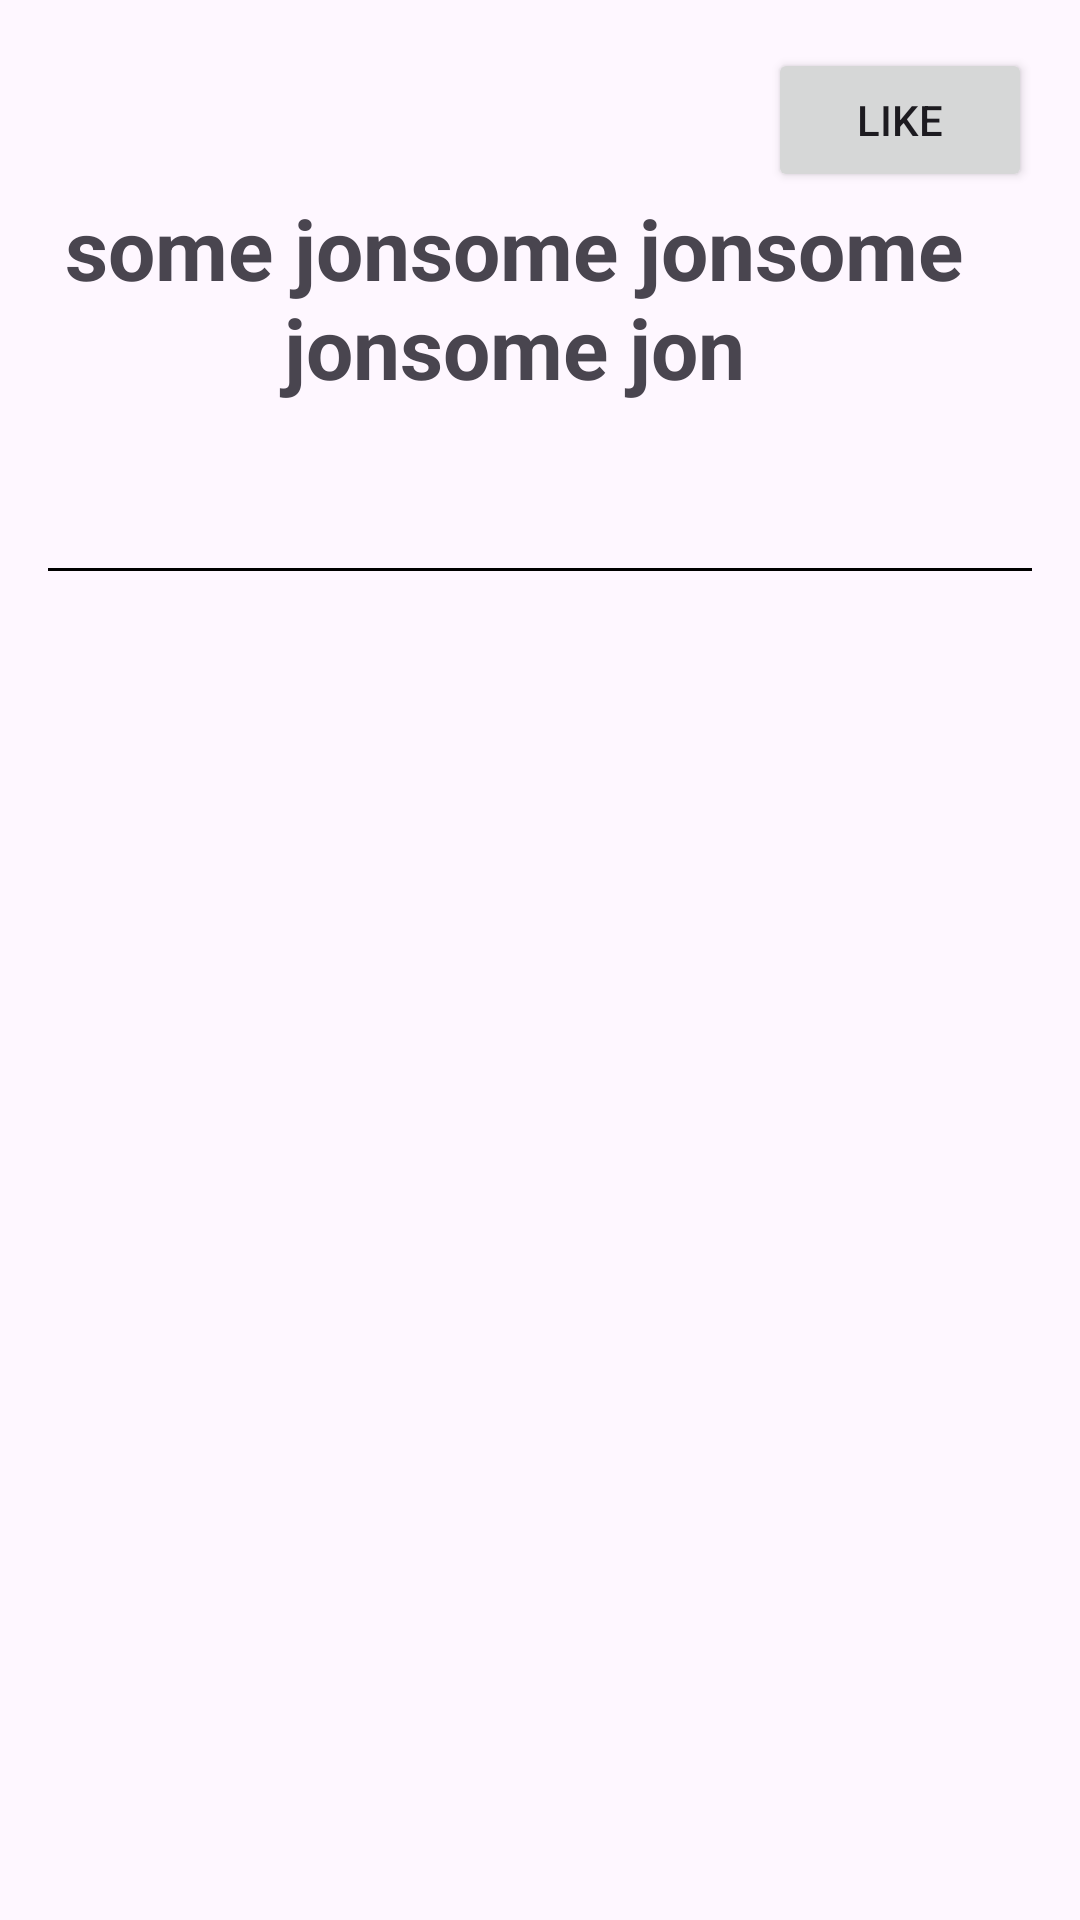

Android layout source for this screen:
<!-- AndroidManifest.xml: application theme Theme.AndroidFinalXML -->
<!-- res/layout/joke_item.xml -->
<?xml version="1.0" encoding="utf-8"?>
<androidx.constraintlayout.widget.ConstraintLayout xmlns:android="http://schemas.android.com/apk/res/android"
    xmlns:app="http://schemas.android.com/apk/res-auto"
    xmlns:tools="http://schemas.android.com/tools"
    android:layout_width="match_parent"
    android:layout_height="wrap_content"
    android:orientation="vertical"
    android:padding="16dp">

    <ProgressBar
        android:id="@+id/progressBar"
        android:layout_width="wrap_content"
        android:layout_height="wrap_content"
        android:visibility="gone"
        app:layout_constraintTop_toTopOf="parent"
        app:layout_constraintBottom_toBottomOf="parent"
        app:layout_constraintStart_toStartOf="parent"
        app:layout_constraintEnd_toEndOf="parent" />

    <Button
        android:id="@+id/likeButton"
        android:layout_width="wrap_content"
        android:layout_height="wrap_content"
        android:text="Like"
        app:layout_constraintTop_toTopOf="parent"
        app:layout_constraintEnd_toEndOf="parent"
        android:layout_marginTop="0dp"
        tools:ignore="HardcodedText" />

    <TextView
        android:id="@+id/jokeSetUp"
        android:layout_width="346dp"
        android:layout_height="wrap_content"
        android:layout_marginTop="36dp"
        android:gravity="center"
        android:padding="12dp"
        android:text="some jonsome jonsome jonsome jon"
        android:textSize="28sp"
        android:textStyle="bold"
        app:layout_constraintEnd_toEndOf="parent"
        app:layout_constraintHorizontal_bias="1.0"
        app:layout_constraintStart_toStartOf="parent"
        app:layout_constraintTop_toTopOf="parent"
        tools:ignore="HardcodedText" />

    <TextView
        android:id="@+id/jokePunchline"
        android:layout_width="344dp"
        android:layout_height="wrap_content"
        android:padding="10dp"
        android:gravity="center"
        android:textSize="14sp"
        android:textStyle="italic"
        app:layout_constraintBottom_toBottomOf="parent"
        app:layout_constraintEnd_toEndOf="@+id/jokeSetUp"
        app:layout_constraintHorizontal_bias="0.0"
        app:layout_constraintStart_toStartOf="@+id/jokeSetUp"
        app:layout_constraintTop_toBottomOf="@+id/jokeSetUp"
        app:layout_constraintVertical_bias="0.0"
        tools:ignore="HardcodedText" />

    <View
        android:layout_width="match_parent"
        android:layout_height="1dp"
        android:layout_marginTop="4dp"
        android:background="@color/black"
        app:layout_constraintEnd_toEndOf="@+id/jokePunchline"
        app:layout_constraintHorizontal_bias="0.47"
        app:layout_constraintStart_toStartOf="@+id/jokePunchline"
        app:layout_constraintTop_toBottomOf="@+id/jokePunchline" />

</androidx.constraintlayout.widget.ConstraintLayout>
<!-- resources referenced by this layout -->
<resources>
  <color name="black">#FF000000</color>
  <style name="Theme.AndroidFinalXML" parent="Base.Theme.AndroidFinalXML" />
  <style name="Base.Theme.AndroidFinalXML" parent="Theme.Material3.DayNight.NoActionBar">
          
          
          <item name="android:statusBarColor">@android:color/white</item>
          <item name="android:windowLightStatusBar">true</item>
      </style>
</resources>
